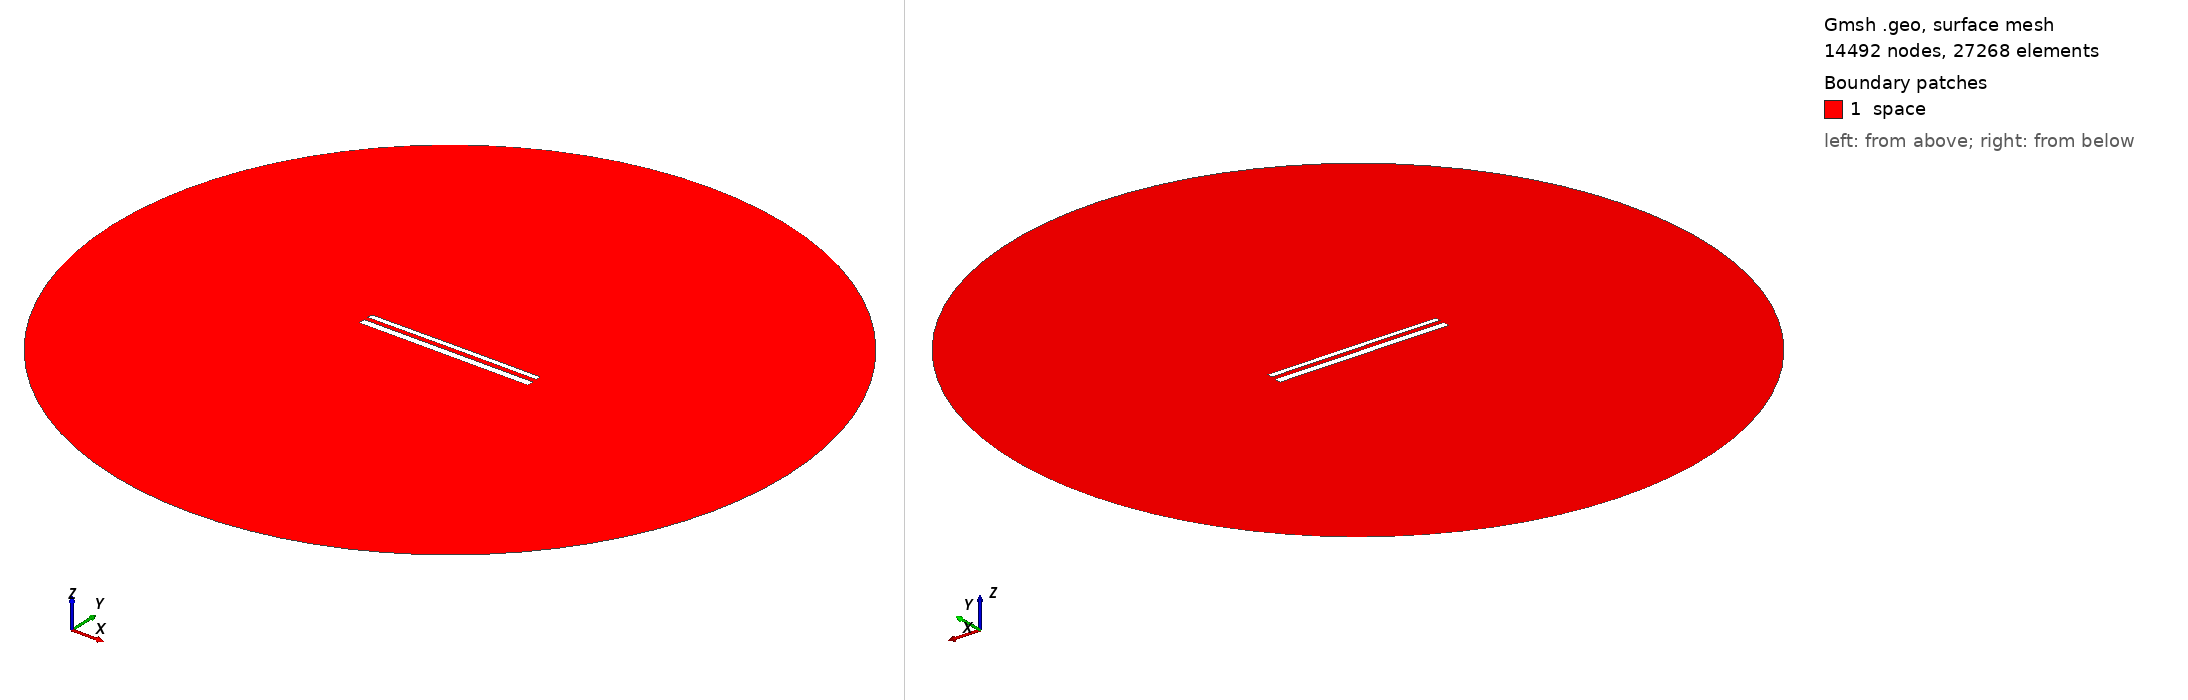

Gmsh geometry script, surface-meshed: 14492 nodes, 27268 surface elements. Boundary patches (legend numbers): 1 space. Left view from above one corner, right view from below the opposite corner. Legend entries are the model's physical surfaces. The drawing asked Gmsh for element sizes between 1% and 20% of the model's largest extent; the script's own settings can give other sizes.

=== 12463.geo (drawn) ===
//---------------------------------------
// Geometry kernel
//---------------------------------------

SetFactory("OpenCASCADE");



//---------------------------------------
// Parameters of the geometry
//---------------------------------------

// Overetch of the upper plate
overetch = 0.375;

// Distance between the plates
distance = 2.5;

// Discretization over the x axis (for the deformation)
nx = 50; 

// Length of the plate
L = 100 - overetch; 

// Number of modes
n = 4; 

// 1st mode coefficient
coeff(1) = 0.15;
beta(1) = 0.596864 * 3.1415926535 / L;

// 2nd mode coefficient
coeff(2) = 0.07499999999999998;
beta(2) = 1.49418 * 3.1415926535 / L;

// 3rd mode coefficient
coeff(3) = 0.0;
beta(3) = 2.50025 * 3.1415926535 / L;

// 4th mode coefficient
coeff(4) = 0.0;
beta(4) = 3.49999 * 3.1415926535 / L;



//---------------------------------------
// Upper plate (deformed rectangle)
//---------------------------------------

// Coordiantes of the upper plate
xmin = -50;
xmax = 50 - overetch;

// Height of the upper plate
yheight = 4 - 2 * overetch;

// Indexes of the points
UpperID[] = {};
LowerID[] = {};
LeftID[] = {};
RightID[] = {};

// Point index
p = 1;

// Horizontal edges
For i In {1:nx}
    x = xmin + (i-1)*(xmax - xmin)/(nx-1);

    y_bottom = distance / 2 + overetch;
    For j In {1:n}
        C = (Cosh(beta(j)*L) + Cos(beta(j)*L)) / (Sinh(beta(j)*L) + Sin(beta(j)*L));
        y_bottom  = y_bottom + coeff(j) * (Cosh(beta(j)*(x+50)) - Cos(beta(j)*(x+50)) - C * (Sinh(beta(j)*(x+50)) - Sin(beta(j)*(x+50))));
    EndFor

    y_top = y_bottom + yheight;

    Point(p) = {x, y_top, 0, 1.0};
    UpperID[i] = p;
    p = p + 1;

    Point(p) = {x, y_bottom, 0, 1.0};
    LowerID[i] = p;
    p = p + 1;
EndFor

// Create point lists
UpperPts[] = {}; LowerPts[] = {};
For i In {1:nx}
  UpperPts[] += {UpperID[i]};
  LowerPts[] += {LowerID[i]};
EndFor

// Build splines
Spline(1) = {UpperPts[]};
Spline(2) = {LowerPts[]};
Line(3) = {LowerPts[nx-1], UpperPts[nx-1]};
Line(4) = {LowerPts[0], UpperPts[0]};

// Build the plane surface
Curve Loop(1) = {2, 3, -1, -4};
Plane Surface(1) = {1};



//---------------------------------------
// Lower plate (rectangle)
//---------------------------------------

// Vertices
Point(1001) = {-50, -1, 0, 1.0};
Point(1002) = { 50, -1, 0, 1.0};
Point(1003) = { 50,  -5, 0, 1.0};
Point(1004) = {-50,  -5, 0, 1.0};

// Edges
Line(5) = {1001, 1002};
Line(6) = {1002, 1003};
Line(7) = {1003, 1004};
Line(8) = {1004, 1001};

// Plane surface
Line Loop(2) = {5, 6, 7, 8};
Plane Surface(2) = {2}; 



//---------------------------------------
// Outer (fictious) boundary
//---------------------------------------

// Points
Point(1005) = {0, 0, 0};       // Center
Point(1006) = {200, 0, 0};     // Start point
Point(1007) = {0, 200, 0};     // 90 degrees
Point(1008) = {-200, 0, 0};    // 180 degrees
Point(1009) = {0, -200, 0};    // 270 degrees

// Circle arcs (each needs start, center, end)
Circle(9) = {1006, 1005, 1007};
Circle(10) = {1007, 1005, 1008};
Circle(11) = {1008, 1005, 1009};
Circle(12) = {1009, 1005, 1006};

// Plane surface for the entire domain
Curve Loop(3) = {9, 10, 11, 12};
Surface(3) = {3};

// Subtract the plates from the whole domain to obtain the actual domain where we want to solve the equations
BooleanDifference{ Surface{3}; Delete; }{ Surface{1}; Surface{2}; Delete; }




//---------------------------------------
// Transfinite Lines/Curves
//---------------------------------------

// Set the number of points on the boundaries
r = 7;

// Plates
Transfinite Curve {1, 2} = 50*r Using Progression 1;
Transfinite Curve {3, 4} = 2*r Using Progression 1;
Transfinite Line {5, 7} = 50*r Using Progression 1;
Transfinite Line {6, 8} = 2*r Using Progression 1;

// Outer boundary
Transfinite Line {9, 10, 11, 12} = 20 Using Progression 1;



//---------------------------------------
// Physical groups
//---------------------------------------                

// Physical curves (boundaries)
Physical Line("force_segment", 10) = {2};
Physical Line("upper_plate", 11) = {1, 3, 4};
Physical Line("lower_plate", 12) = {5, 6, 7, 8};
Physical Line("boundary", 20) = {9, 10, 11, 12};

// Physical Surfaces
Physical Surface("space", 30) = {3};



//---------------------------------------
// 6. Generate the Mesh
//---------------------------------------

// 2D mesh generation
Mesh 2;
